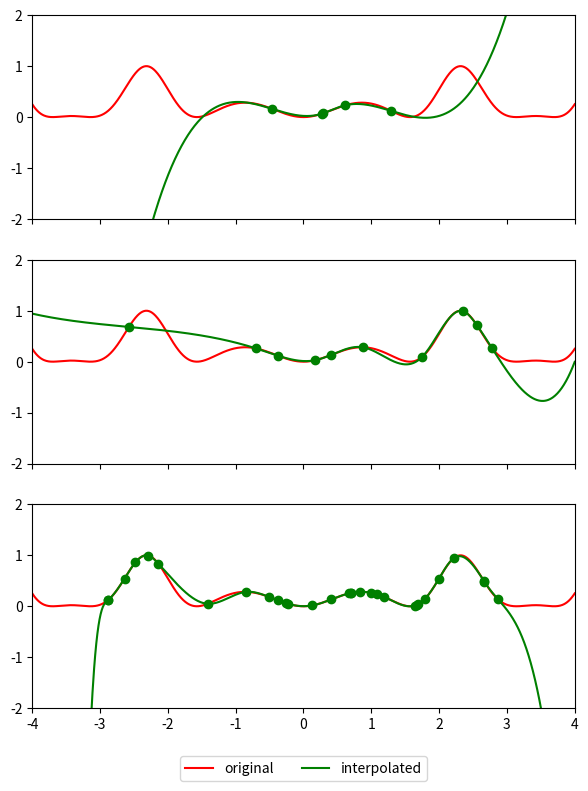
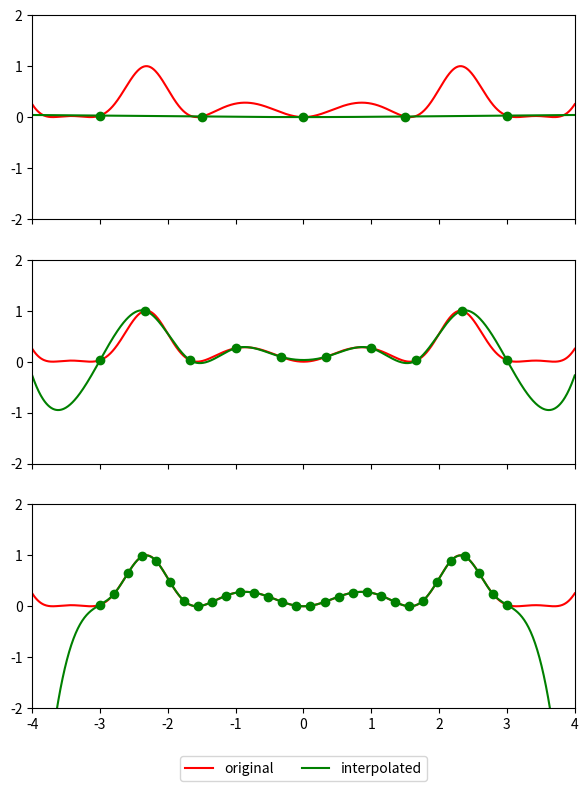

Here is the Python script that generated these plots, in order:
import numpy as np
import matplotlib.pyplot as plt
from scipy.interpolate import CubicSpline

# set seed
np.random.seed(0)

def natural_cubic_spline_interp(xs :np.ndarray , ys: np.ndarray, eval_xs: np.ndarray) -> np.ndarray:
    """## Interpolate using a natural cubic spline. 

    xs: spline's nodes' x-axis coordinates
    ys: spline's nodes' y-axis coordinates
    eval_xs: x-axis coordinates to evaluate the spline at

    returns: y-axis coordinates of the spline evaluated at eval_xs

    ## --------------------- Algorithm ---------------------
    #### (based on "Przegląd metod i algorytmów numerycznych, Cz. 1" by Janina i Michał Jankowscy) 

    We have N intervals, and 4 coefficients for each interval:
        a_i + b_i(x-x_i) + c_i(x-x_i)^2 + d_i(x-x_i)^3 
    for each interval [x_i, x_i+1]
    for (i = 0, 1, ..., N-1)

    We are looking for the coefficients a, b, c and d for each interval of the spline:
        a_i is the y-axis coordinate of the spline at x_i (we already know this)
        b_i = y_i+1 - y_i / h_i - h_i / 3 * (c_i+1 + 2*c_i) 
        c_i = ??? (matrix equation unknowns)
        d_i = (c_i+1 - c_i) / (3*h_i)
    for (i = 0, 1, ..., N-1)
    we first calculate the c_i coefficients, then the b_i and d_i coefficients

    (helper notation) h_i = x_i+1 - x_i (we already know this)
    for (i = 0, 1, ..., N-1)

    mat is a tridiagonal matrix with 2 on the main diagonal and w_i and u_i on the sub and super diagonal:
        w_i = h_i / (h_i-1 + h_i)
    for (i = 1, 2, ..., N-1) 
        u_i = h_i-1 / (h_i-1 + h_i)
    for (i = 2, 3, ..., N)    
    
    v is the right hand side of the matrix equation
        v_i = ((y_i+1 - y_  i) / h_i - (y_i - y_i-1) / h_i-1) / (h_i + h_i-1)
    for (i = 1, 2, ..., N)
    
    The matrix equation is:
        mat @ (c/3) = v  
            or 
        c = inv(mat) @ v * 3  
    """

    ######################################################################################
    ##################### calculate the coefficients of the spline ######################
    ######################################################################################
    
    n_nodes = len(xs) # N+1 nodes
    n_intervals = n_nodes - 1 # N intervals

    h = np.full(n_nodes, np.nan)
    for i in range(n_intervals):
        h[i] = xs[i+1] - xs[i]

    w = np.full(n_nodes, np.nan)
    for i in range(1, n_intervals-2 + 1): # 1 to N-2 (inclusive)
        w[i] = h[i] / (h[i-1] + h[i])
        
    u = np.full(n_nodes, np.nan)
    for i in range(2, n_intervals-1 + 1): # 2 to N-1 (inclusive)
        u[i] = h[i-1] / (h[i-1] + h[i])

    # calculate the tri-diagonal matrix (N-1 x N-1)
    mat = (
        np.diag(np.full(n_intervals-1, 2)) # 2's on the main diagonal 
        + np.diag(w[1: n_intervals-2 + 1], 1) # w_i's on the super diagonal
        + np.diag(u[2: n_intervals-1 + 1], -1) # u_i's on the sub diagonal
        )

    # calculate the right hand side of the equation
    v = np.full(n_nodes, np.nan)
    for i in range(1, n_intervals-1 + 1): # 1 to N-1 (inclusive)
        v[i] = ((ys[i+1] - ys[i]) / h[i] - (ys[i] - ys[i-1]) / h[i-1]) / (h[i] + h[i-1])

    # calculate the c_i coefficients
    # c = np.linalg.inv(mat) @ out * 3
    c = np.linalg.inv(mat) @ v[1: n_intervals-1 + 1] * 3

    # set c_0 and c_N to 0 (a property of natural splines)
    c = np.insert(c, 0, 0)
    c = np.append(c, 0)

    # calculate the b_i and d_i coefficients
    b = np.full(n_nodes, np.nan)
    d = np.full(n_nodes, np.nan)
    for i in range(n_intervals):
        b[i] = (ys[i+1] - ys[i]) / h[i] - h[i] / 3 * (c[i+1] + 2*c[i])
        d[i] = (c[i+1] - c[i]) / (3*h[i])

    # calculate the a_i coefficients
    a = ys

    ######################################################################################
    ######### calculate the y-axis coordinates of the spline evaluated at eval_xs ###########
    ######################################################################################

    # find the interval that each eval_xs point belongs to
    # (the interval that each eval_xs point belongs to is the interval that contains it)
    eval_xs = np.sort(eval_xs)
    interval_indices = np.searchsorted(xs, eval_xs, side='right') - 1
    interval_indices = np.clip(interval_indices, 0, n_intervals-1) # clip to [0, N-1] (prevent out of bounds due to numerical errors)
    assert np.all(interval_indices >= 0) and np.all(interval_indices < n_intervals), "ERR: interval_indices out of bounds"

    # calculate the y-axis coordinates of the spline evaluated at eval_xs
    eval_ys = np.zeros(len(eval_xs))

    for i in range(len(eval_xs)):
        # find the interval that the eval point belongs to
        interval_index = interval_indices[i]

        # calculate the y-axis coordinate of the spline evaluated at eval_xs
        eval_ys[i] = (
            a[interval_index] 
            + b[interval_index] * (eval_xs[i] - xs[interval_index]) 
            + c[interval_index] * (eval_xs[i] - xs[interval_index])**2 
            + d[interval_index] * (eval_xs[i] - xs[interval_index])**3
            )
        
    return eval_ys




def main():
    """Plot the spline and its nodes"""

    # number of nodes
    num_nodes_list = [5, 10, 30]

    # x-axis range
    x = np.linspace(-5, 5, 1000)

    # subplots

    for mode in ["random", "equidistant"]:
        fig, axs = plt.subplots(3, 1, figsize=(7, 9), sharex=True)
        for i, num_nodes in enumerate(num_nodes_list):
            # nodes
            xs = np.linspace(-3, 3, num_nodes) if mode == "equidistant" else np.sort(np.random.uniform(-3, 3, size=num_nodes))
            ys = gt_func(xs)
            eval_xs = np.linspace(-4, 4, 1000)
            eval_ys = natural_cubic_spline_interp(xs, ys, eval_xs)

            # plot
            axs[i].plot(eval_xs, gt_func(eval_xs), label="original", color="red")
            axs[i].plot(xs, ys, "o", color="green")
            axs[i].plot(eval_xs, eval_ys, label="interpolated", color="green")

            axs[i].set_xlim(-4, 4)
            axs[i].set_ylim(-2, 2)
            # axs[i].set_title(f'Number of nodes = {num_nodes}')

        axs[2].legend(loc="upper center", bbox_to_anchor=(0.5, -0.2), ncol=4)

        # Save the plot
        fig.savefig(f"cubic_spline_jankowscy_{mode}.png", dpi=100, bbox_inches="tight")


def gt_func(x):
    return np.sin(x * np.cos(x))**2


if __name__ == "__main__":
    main()
